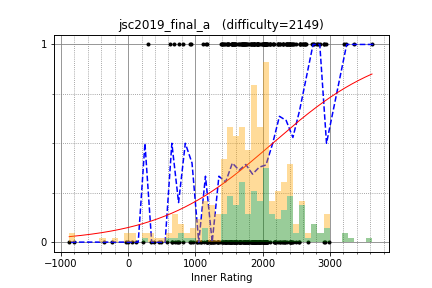

The data file committed next to this chart (first rows):
yosupo, 3352.303214, 1
yutaka1999, 3626, 1
IH19980412, 2945, 1
chocorusk, 2376, 1
sigma425, 2916, 1
tempura0224, 2823, 1
yokozuna57, 2918, 0
DEGwer, 3206, 1
beet, 2760, 1
hos_lyric, 3239, 1
noshi91, 2647, 1
Pulmn, 2605, 1
rickytheta, 2852, 1
omochana2, 2365, 1
fuppy0716, 2437, 1
tozangezan, 2908, 1
satanic0258, 2411, 1
WA_TLE, 2982, 0
hoget157, 2496, 0
mtsd, 2425, 0
kort0n, 2621, 1
heno239, 2636, 1
pachicobue, 2175, 1
ixmel_rd, 2454, 1
risujiroh, 2348, 1
ryoissy, 2253, 1
catupper, 2750, 1
yamunaku, 2300, 1
leaf1415, 2299, 1
olphe, 2353, 1
jell, 2112, 1
moririn2528, 2365, 1
ogingin, 2071, 1
drafear, 2584, 1
mechanicalpenciI, 2430, 0
wafrelka, 2326, 0
Div9851, 2053, 0
Huziwara, 2931, 0
sansen, 2175, 0
Tsuta_J, 2007, 0
eiya, 2190, 0
nikutto, 2412, 0
leign, 2448, 0
addeight, 2051, 0
k111111, 1926, 0
goodbaton, 2407, 0
nakano, 2301, 0
idsigma, 2009, 0
n4o847, 1851, 0
Nyaan, 2006, 1
gratan, 1882, 1
ei13333, 2377, 1
reew2n, 2561, 1
saharan, 1927, 1
knshnb, 2047, 1
itigo, 1699, 1
etonagisa, 2044, 1
daiwakun, 1577, 1
simkaren, 1876, 1
riantkb, 2632, 1
tubuann, 2410, 1
... 288 more rows
